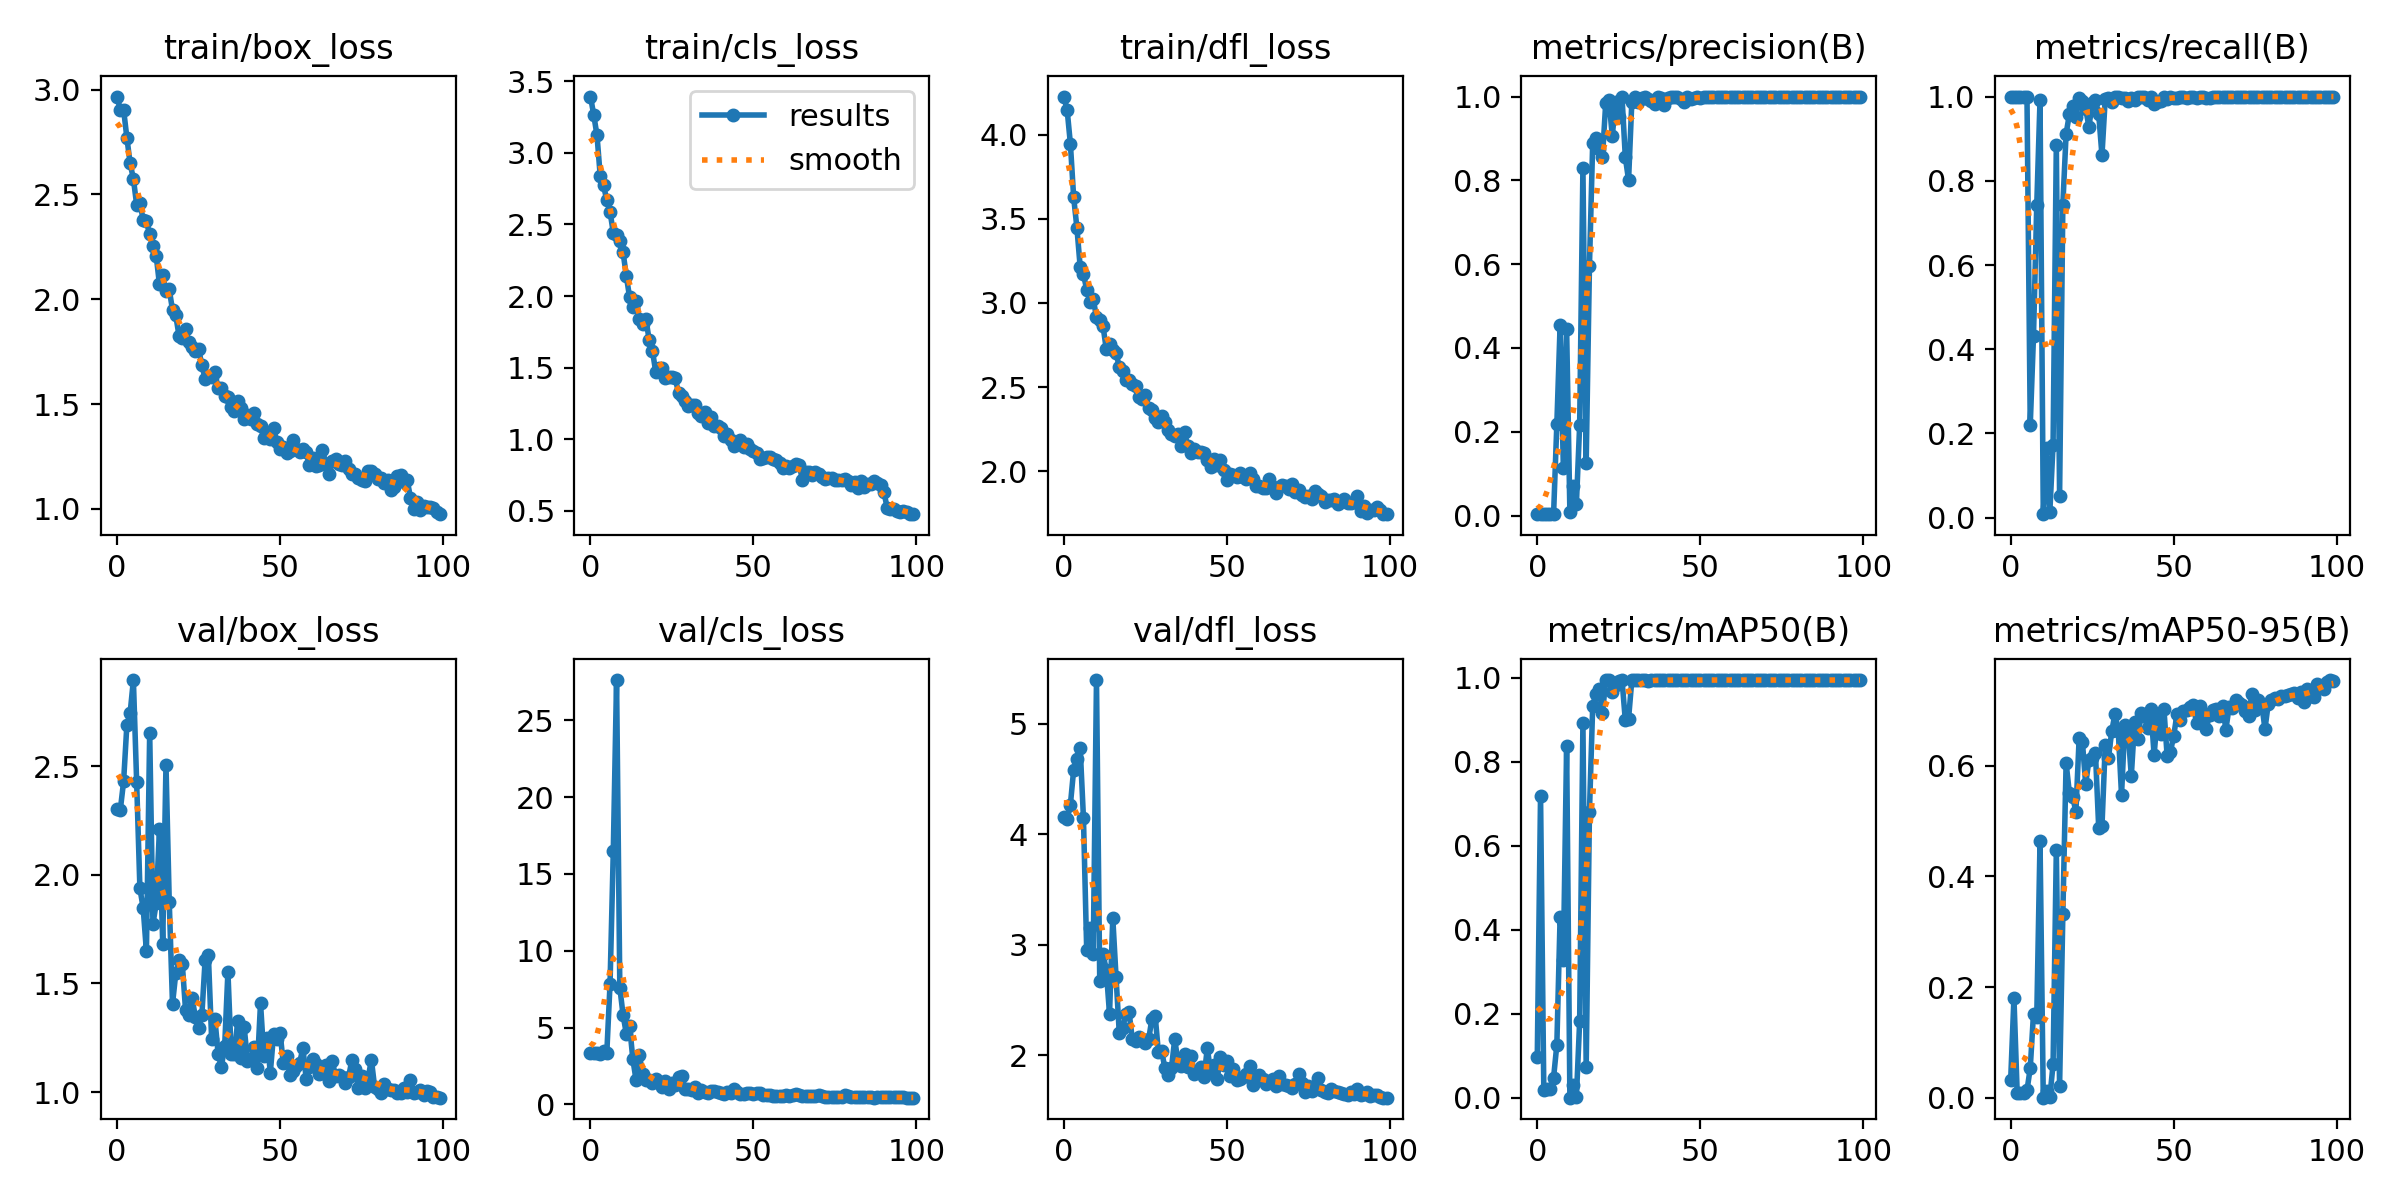

Source data for this figure (header and first rows):
epoch, train/box_loss, train/cls_loss, train/dfl_loss, metrics/precision(B), metrics/recall(B), metrics/mAP50(B), metrics/mAP50-95(B), val/box_loss, val/cls_loss, val/dfl_loss, lr/pg0, lr/pg1, lr/pg2
0, 2.966, 3.394, 4.227, 0.00352, 1, 0.09813, 0.03263, 2.304, 3.359, 4.151, 0.00028, 0.00028, 0.00028
1, 2.902, 3.266, 4.148, 0.00353, 1, 0.72, 0.1805, 2.3, 3.346, 4.133, 0.0005743, 0.0005743, 0.0005743
2, 2.904, 3.122, 3.946, 0.00338, 1, 0.01994, 0.00793, 2.429, 3.368, 4.268, 0.0008626, 0.0008626, 0.0008626
3, 2.771, 2.836, 3.628, 0.00337, 1, 0.02133, 0.00797, 2.688, 3.286, 4.582, 0.001145, 0.001145, 0.001145
4, 2.648, 2.775, 3.446, 0.00336, 1, 0.02132, 0.0084, 2.744, 3.487, 4.675, 0.001421, 0.001421, 0.001421
5, 2.574, 2.668, 3.214, 0.00334, 1, 0.04843, 0.01345, 2.895, 3.326, 4.779, 0.001692, 0.001692, 0.001692
6, 2.451, 2.589, 3.173, 0.2184, 0.2194, 0.1266, 0.05356, 2.428, 7.852, 4.148, 0.001881, 0.001881, 0.001881
7, 2.46, 2.442, 3.079, 0.4541, 0.4316, 0.4301, 0.1521, 1.937, 16.5, 2.95, 0.001881, 0.001881, 0.001881
8, 2.379, 2.426, 3.006, 0.1142, 0.7426, 0.3296, 0.146, 1.847, 27.63, 3.148, 0.001861, 0.001861, 0.001861
9, 2.371, 2.384, 3.025, 0.4464, 0.9916, 0.8378, 0.4634, 1.647, 7.605, 2.911, 0.001842, 0.001842, 0.001842
10, 2.311, 2.304, 2.915, 0.00763, 0.00844, 0.00069, 0.0002, 2.654, 5.811, 5.394, 0.001822, 0.001822, 0.001822
11, 2.252, 2.14, 2.897, 0.07111, 0.1646, 0.0312, 0.01285, 1.773, 4.586, 2.666, 0.001802, 0.001802, 0.001802
12, 2.207, 1.99, 2.864, 0.02843, 0.01266, 0.00176, 0.00052, 1.868, 5.092, 2.918, 0.001782, 0.001782, 0.001782
13, 2.07, 1.925, 2.727, 0.2164, 0.173, 0.1834, 0.06016, 2.211, 2.935, 2.77, 0.001762, 0.001762, 0.001762
14, 2.115, 1.964, 2.756, 0.8305, 0.8861, 0.8934, 0.4472, 1.683, 1.551, 2.372, 0.001743, 0.001743, 0.001743
15, 2.04, 1.837, 2.721, 0.1265, 0.05063, 0.07271, 0.02068, 2.506, 3.205, 3.241, 0.001723, 0.001723, 0.001723
16, 2.047, 1.805, 2.7, 0.5951, 0.7426, 0.6806, 0.3312, 1.877, 1.941, 2.707, 0.001703, 0.001703, 0.001703
17, 1.949, 1.841, 2.621, 0.8899, 0.9114, 0.9332, 0.6044, 1.405, 1.6, 2.196, 0.001683, 0.001683, 0.001683
18, 1.923, 1.692, 2.593, 0.9011, 0.9578, 0.9627, 0.5507, 1.546, 1.594, 2.241, 0.001663, 0.001663, 0.001663
19, 1.826, 1.619, 2.541, 0.8753, 0.9777, 0.9727, 0.5439, 1.607, 1.355, 2.373, 0.001644, 0.001644, 0.001644
20, 1.816, 1.471, 2.542, 0.8557, 0.9508, 0.9159, 0.5166, 1.591, 1.614, 2.388, 0.001624, 0.001624, 0.001624
21, 1.857, 1.498, 2.521, 0.9855, 0.9958, 0.9944, 0.6489, 1.378, 1.476, 2.141, 0.001604, 0.001604, 0.001604
22, 1.796, 1.497, 2.505, 0.9916, 0.9899, 0.9944, 0.6429, 1.356, 1.149, 2.131, 0.001584, 0.001584, 0.001584
23, 1.77, 1.424, 2.443, 0.9056, 0.9715, 0.966, 0.5663, 1.434, 1.508, 2.163, 0.001564, 0.001564, 0.001564
24, 1.752, 1.433, 2.427, 0.987, 0.9283, 0.9821, 0.6097, 1.347, 1.018, 2.139, 0.001545, 0.001545, 0.001545
25, 1.763, 1.435, 2.453, 0.951, 0.9836, 0.9929, 0.6131, 1.293, 1.375, 2.107, 0.001525, 0.001525, 0.001525
26, 1.687, 1.425, 2.377, 0.9984, 0.9916, 0.995, 0.623, 1.353, 1.281, 2.141, 0.001505, 0.001505, 0.001505
27, 1.621, 1.323, 2.361, 0.8558, 0.9578, 0.8994, 0.4876, 1.608, 1.753, 2.328, 0.001485, 0.001485, 0.001485
28, 1.632, 1.3, 2.316, 0.8004, 0.8608, 0.903, 0.4902, 1.63, 1.843, 2.355, 0.001465, 0.001465, 0.001465
29, 1.631, 1.265, 2.293, 0.9874, 0.9944, 0.9947, 0.6365, 1.246, 1.001, 2.024, 0.001446, 0.001446, 0.001446
30, 1.651, 1.234, 2.33, 0.9982, 0.9958, 0.995, 0.6145, 1.337, 0.9879, 2.035, 0.001426, 0.001426, 0.001426
31, 1.575, 1.24, 2.29, 0.987, 0.9873, 0.9943, 0.6619, 1.175, 0.9537, 1.879, 0.001406, 0.001406, 0.001406
32, 1.578, 1.241, 2.244, 0.9958, 0.9987, 0.995, 0.6936, 1.117, 1.118, 1.821, 0.001386, 0.001386, 0.001386
33, 1.54, 1.18, 2.223, 0.9989, 1, 0.995, 0.6624, 1.211, 0.7477, 1.882, 0.001366, 0.001366, 0.001366
34, 1.532, 1.159, 2.207, 0.9943, 0.9958, 0.9922, 0.5468, 1.554, 0.9125, 2.143, 0.001347, 0.001347, 0.001347
35, 1.486, 1.188, 2.221, 0.9885, 0.9958, 0.9948, 0.6729, 1.175, 0.7713, 1.937, 0.001327, 0.001327, 0.001327
36, 1.465, 1.111, 2.148, 0.9832, 0.9893, 0.9947, 0.6632, 1.177, 0.7428, 1.9, 0.001307, 0.001307, 0.001307
37, 1.516, 1.155, 2.233, 0.9996, 0.9958, 0.995, 0.581, 1.327, 0.8366, 2.01, 0.001287, 0.001287, 0.001287
38, 1.48, 1.093, 2.148, 0.9961, 0.9916, 0.995, 0.6786, 1.157, 0.8418, 1.893, 0.001267, 0.001267, 0.001267
39, 1.431, 1.089, 2.107, 0.9793, 0.9992, 0.9944, 0.6474, 1.298, 0.8305, 1.994, 0.001248, 0.001248, 0.001248
40, 1.45, 1.076, 2.134, 0.9958, 1, 0.995, 0.6953, 1.143, 0.707, 1.829, 0.001228, 0.001228, 0.001228
41, 1.427, 1.019, 2.115, 0.9987, 1, 0.995, 0.6888, 1.151, 0.6396, 1.857, 0.001208, 0.001208, 0.001208
42, 1.458, 1.035, 2.115, 0.9998, 0.9916, 0.995, 0.6678, 1.209, 0.7941, 1.89, 0.001188, 0.001188, 0.001188
43, 1.405, 0.9927, 2.106, 0.9989, 1, 0.995, 0.7017, 1.11, 0.741, 1.804, 0.001168, 0.001168, 0.001168
44, 1.393, 0.952, 2.065, 0.9944, 0.9831, 0.9947, 0.6189, 1.41, 0.9867, 2.064, 0.001149, 0.001149, 0.001149
45, 1.339, 0.9731, 2.025, 0.9879, 0.9873, 0.9948, 0.6908, 1.168, 0.7782, 1.845, 0.001129, 0.001129, 0.001129
46, 1.36, 0.9969, 2.073, 1, 0.9899, 0.995, 0.6573, 1.248, 0.695, 1.913, 0.001109, 0.001109, 0.001109
47, 1.336, 0.9422, 2.04, 0.9953, 1, 0.995, 0.7028, 1.089, 0.6916, 1.779, 0.001089, 0.001089, 0.001089
48, 1.386, 0.963, 2.068, 0.9958, 0.9951, 0.995, 0.6163, 1.267, 0.7587, 1.981, 0.001069, 0.001069, 0.001069
49, 1.32, 0.9298, 2.005, 1, 0.9996, 0.995, 0.6248, 1.246, 0.7515, 1.905, 0.00105, 0.00105, 0.00105
50, 1.284, 0.9167, 1.951, 0.9958, 0.9958, 0.995, 0.6534, 1.272, 0.7009, 1.943, 0.00103, 0.00103, 0.00103
51, 1.296, 0.9057, 1.984, 0.9985, 0.9958, 0.995, 0.6923, 1.132, 0.7196, 1.807, 0.00101, 0.00101, 0.00101
52, 1.267, 0.8633, 1.98, 0.999, 1, 0.995, 0.6819, 1.168, 0.7402, 1.877, 0.0009902, 0.0009902, 0.0009902
53, 1.275, 0.8691, 1.968, 0.999, 1, 0.995, 0.6988, 1.081, 0.6203, 1.771, 0.0009704, 0.0009704, 0.0009704
54, 1.327, 0.8746, 1.99, 0.9996, 0.9958, 0.995, 0.7009, 1.095, 0.5922, 1.781, 0.0009506, 0.0009506, 0.0009506
55, 1.285, 0.8735, 1.963, 1, 0.9997, 0.995, 0.7059, 1.12, 0.5734, 1.798, 0.0009308, 0.0009308, 0.0009308
56, 1.269, 0.8639, 1.954, 0.9997, 1, 0.995, 0.7095, 1.136, 0.5691, 1.825, 0.000911, 0.000911, 0.000911
57, 1.288, 0.8539, 1.986, 0.9994, 0.9958, 0.995, 0.6765, 1.203, 0.5444, 1.905, 0.0008912, 0.0008912, 0.0008912
58, 1.269, 0.8321, 1.952, 1, 1, 0.995, 0.7082, 1.063, 0.5529, 1.726, 0.0008714, 0.0008714, 0.0008714
59, 1.207, 0.7974, 1.912, 0.9998, 1, 0.995, 0.6936, 1.117, 0.5658, 1.768, 0.0008516, 0.0008516, 0.0008516
... 40 more rows
